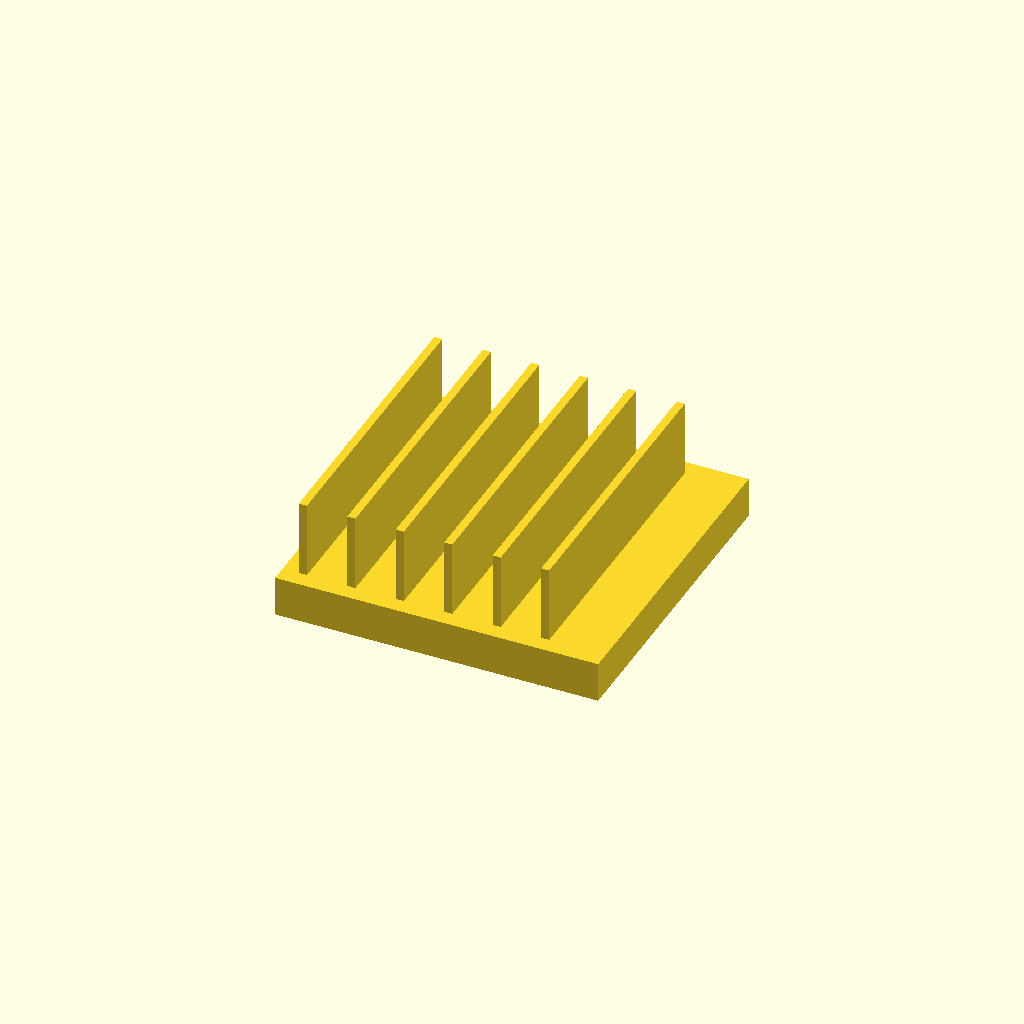
Cell 1: rendered with the file's own defaults.
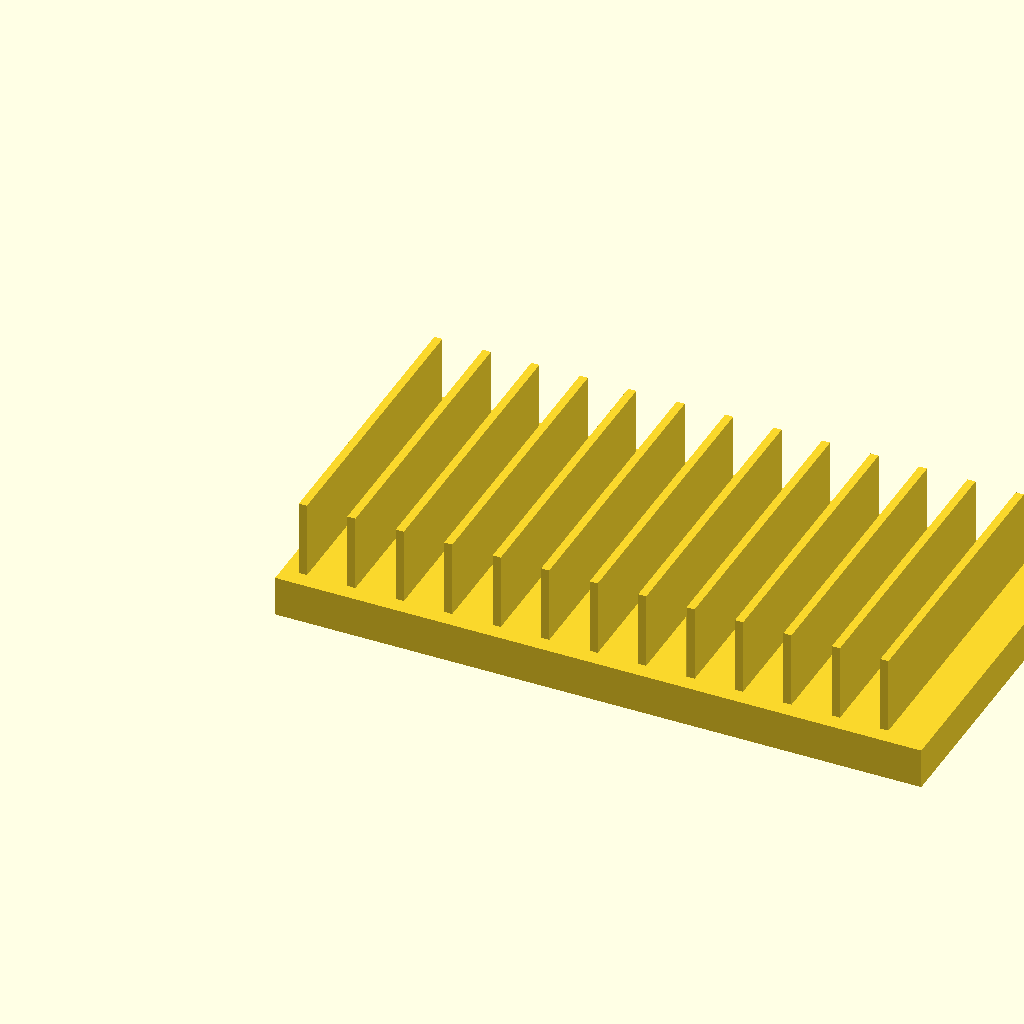
Cell 2: the same model with base_l = 160.
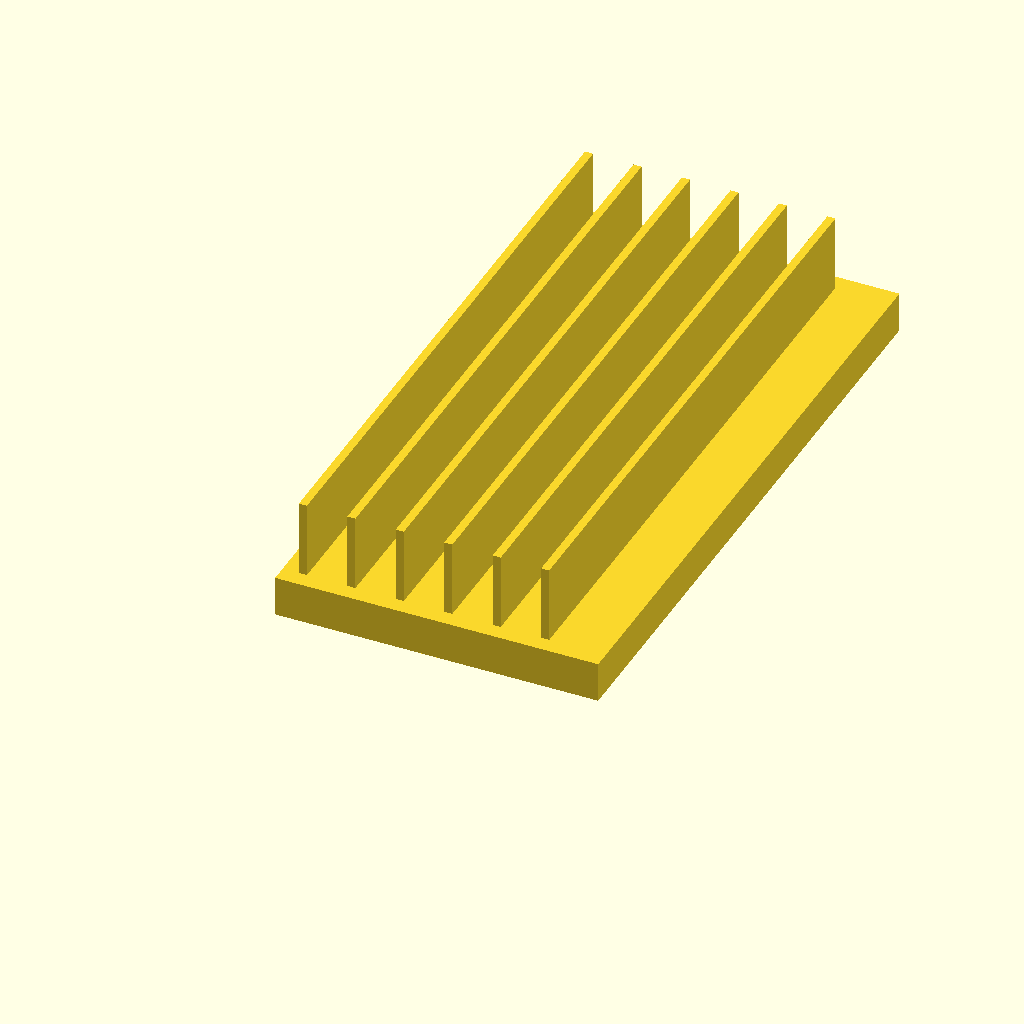
Cell 3 — base_w set to 160, the other parameters unchanged.
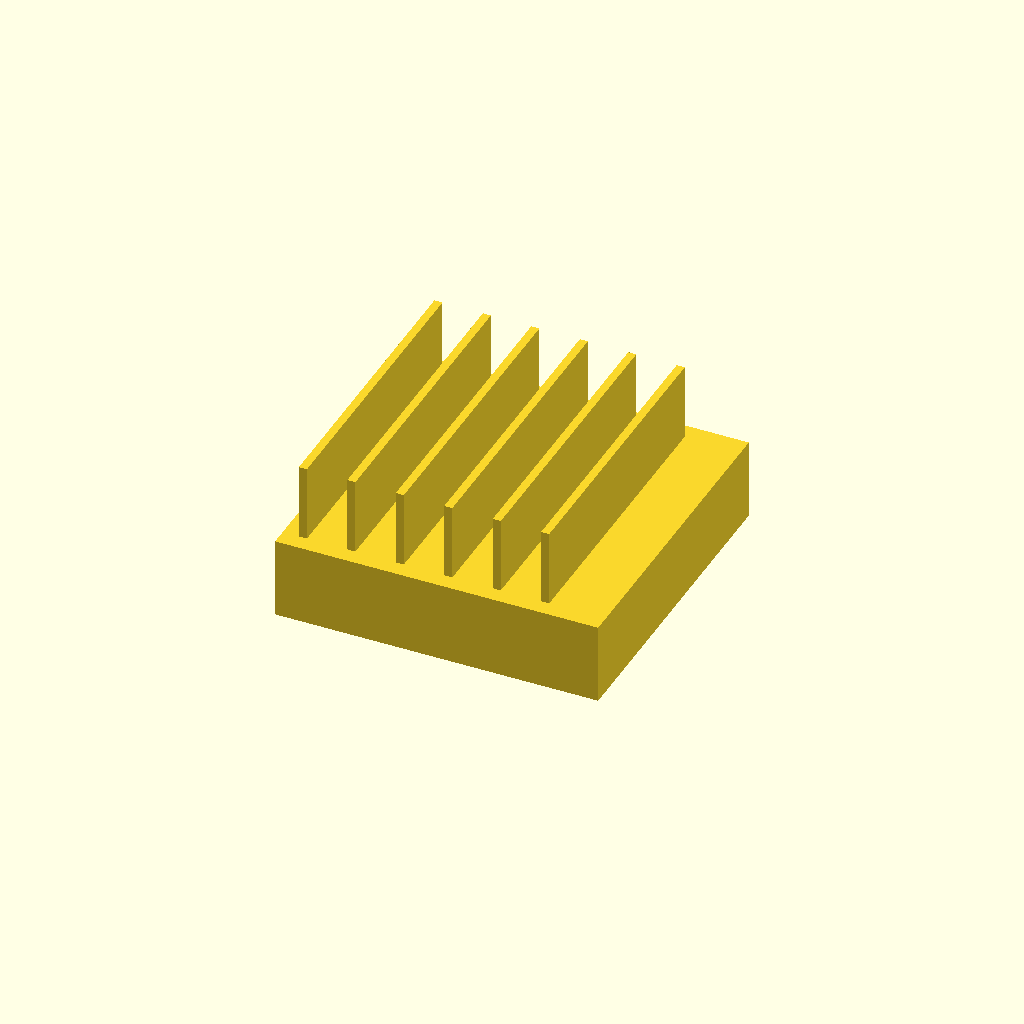
Cell 4 — base_t set to 20, the other parameters unchanged.
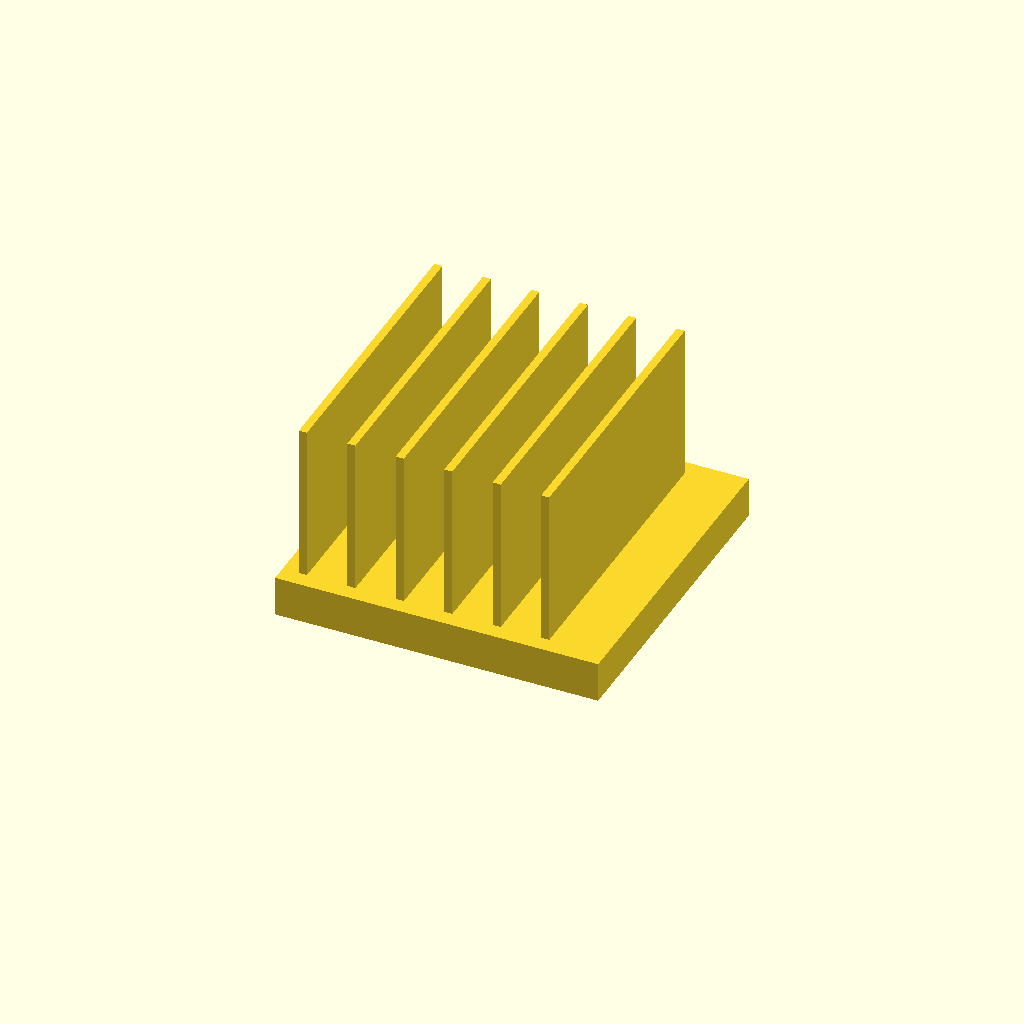
Cell 5 — fin_h set to 40, the other parameters unchanged.
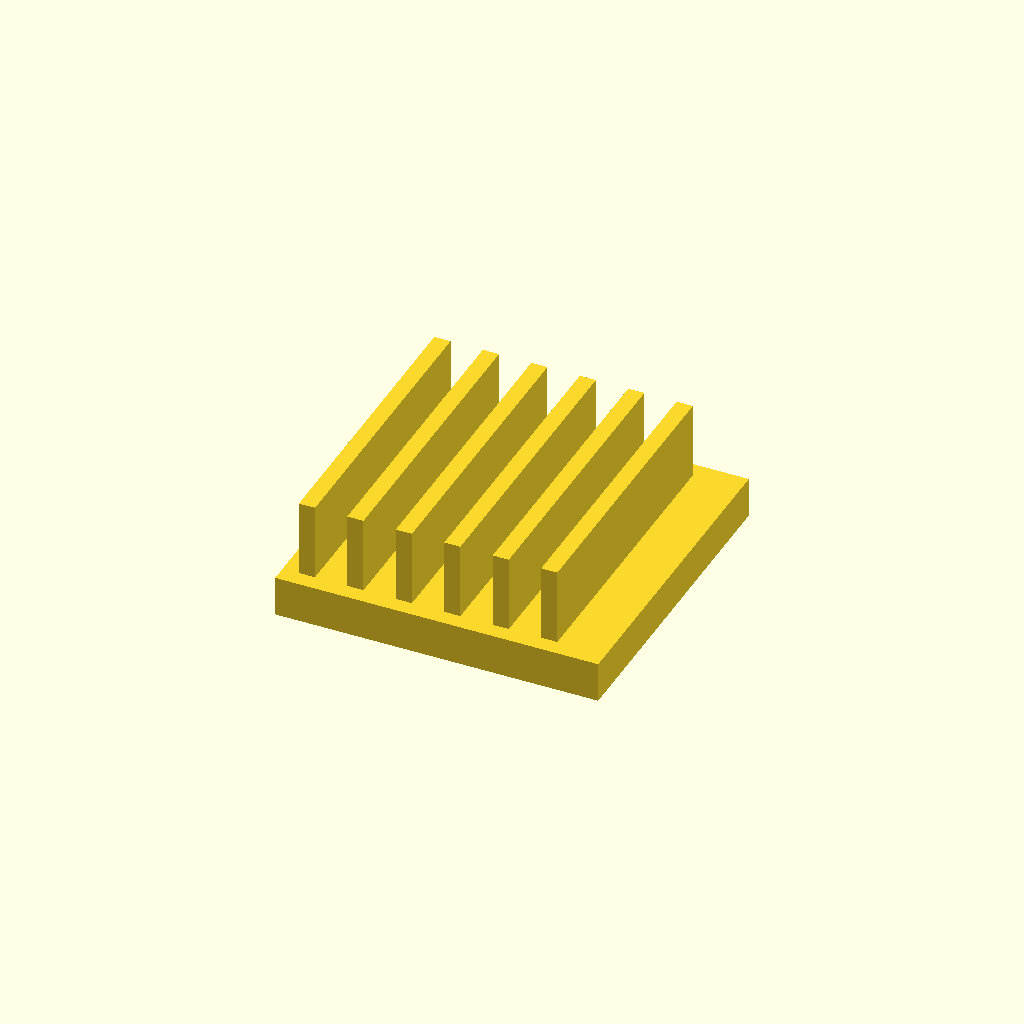
Cell 6: fin_t = 4 (everything else at default).
One fixed orthographic camera (rotation 55°, 0°, 25°; colour scheme Cornfield) for every cell.
Source of the model, optional_data/data/solid2/heatsink/part_0218.scad:
$fn = 32;

// ----------------------------------------------------------------------
// Heatsink: uniform fin block
// ----------------------------------------------------------------------

// --- parameters (mm) ---
base_l = 80;              // base length, X
base_w = 80;              // base width, Y
base_t = 10;              // base plate thickness
fin_h = 20;               // fin height above the base
fin_t = 2;                // fin thickness
edge = 4;                 // margin from the base ends
pitch = 12;               // fin pitch
fit_tol = 0.1;            // tolerance for press fits, mm
free_tol = 0.5;           // tolerance for clearance fits, mm

n_fins = floor((base_l - 2 * edge - fin_t) / pitch) + 1;  // fin count
total_h = base_t + fin_h - 1;  // overall height

union() {
  cube([base_l, base_w, base_t]);
  for (i = [0 : n_fins - 1])
    translate([edge + i * pitch, edge, base_t - 1])
      cube([fin_t, base_w - 2 * edge, fin_h]);
}
Customizer parameters (derived from the source; name, type, default, range or options):
base_l: number, default 80
base_w: number, default 80
base_t: number, default 10
fin_h: number, default 20
fin_t: number, default 2
edge: number, default 4
pitch: number, default 12
fit_tol: number, default 0.1
free_tol: number, default 0.5
